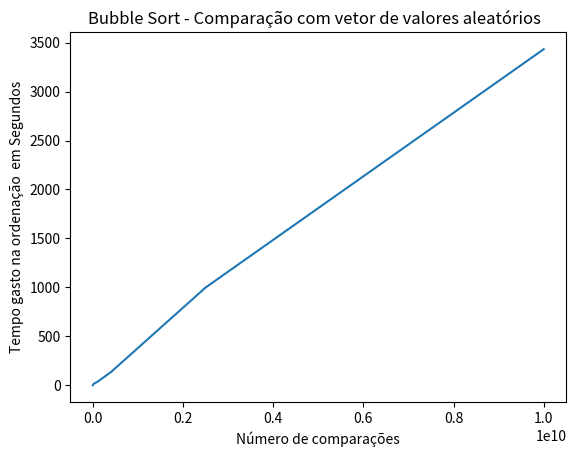

The script that saved this image:
import matplotlib.pyplot
import matplotlib.pyplot as plt
#número de comparações vs tempo

valores = [999000,24995000,99990000,399980000,2499950000,9999900000]
tempo = [0.423864,16.319370,34.171872,133.337103,997.711105,3433.514416]
matplotlib.pyplot.title('Bubble Sort - Comparação com vetor de valores aleatórios  ')
matplotlib.pyplot.xlabel('Número de comparações')
matplotlib.pyplot.ylabel('Tempo gasto na ordenação  em Segundos')
matplotlib.pyplot.plot(valores,tempo)
matplotlib.pyplot.show()
